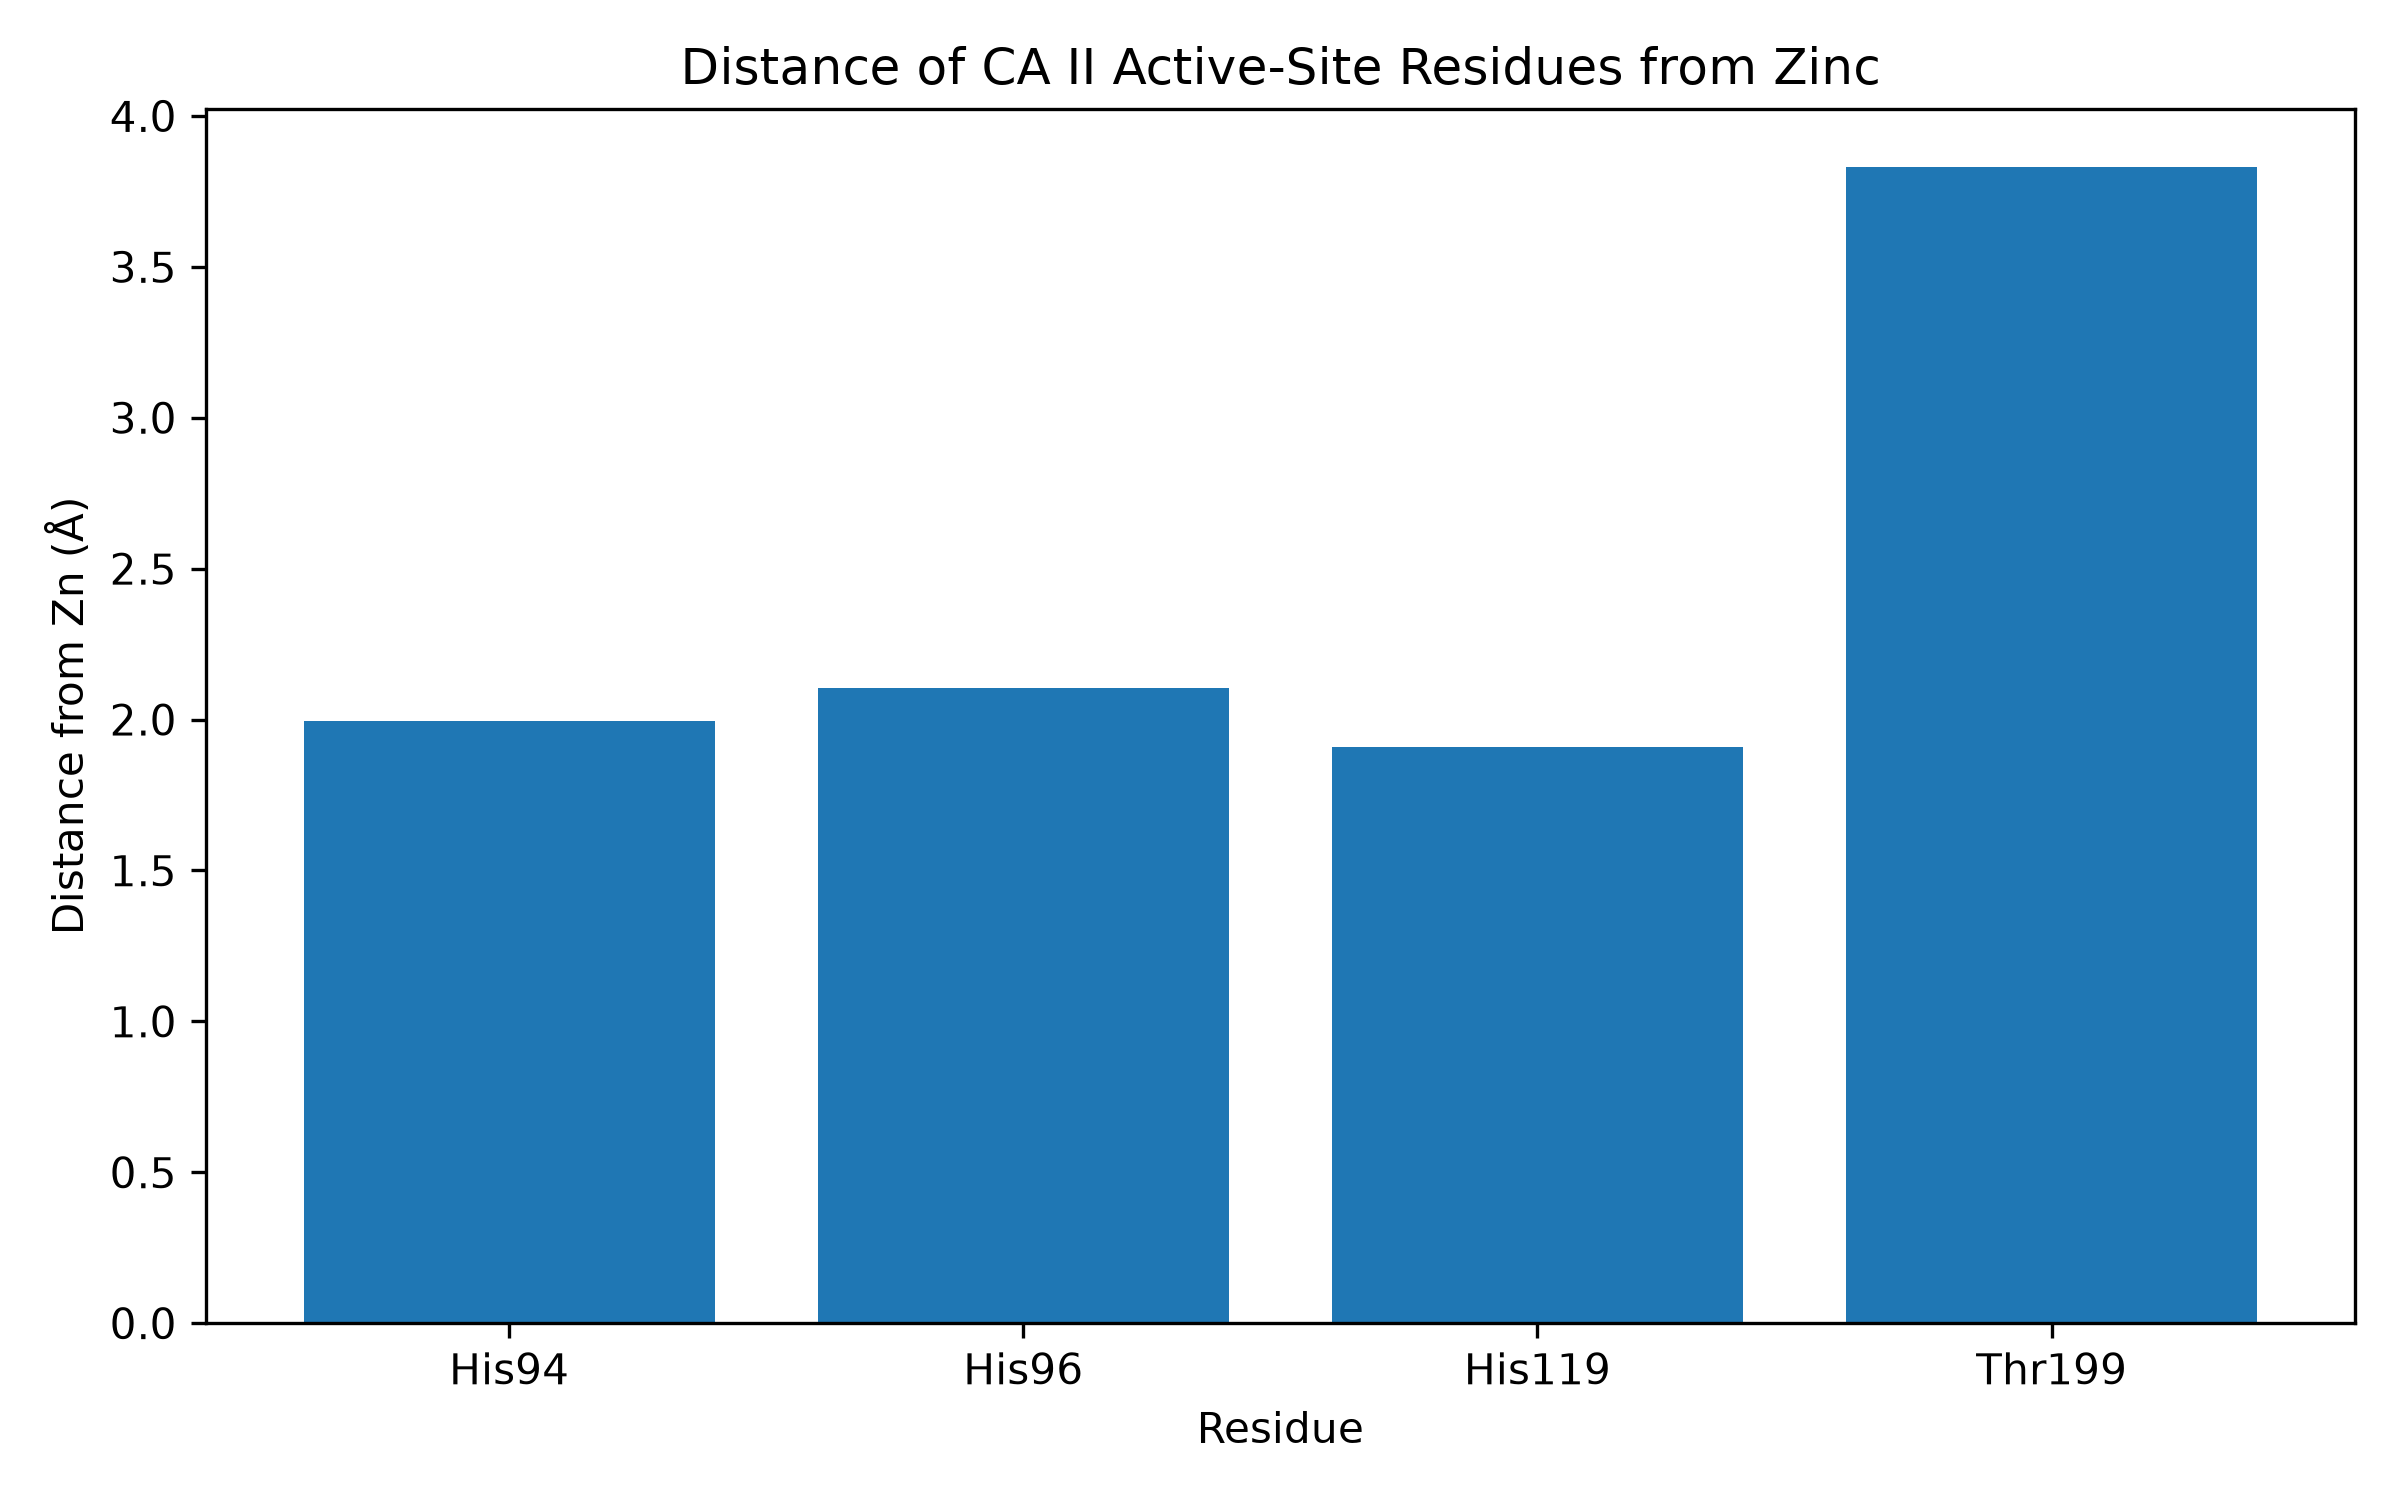

The file beside this chart, header and first rows:
Residue, Position, Closest_atom, Zn_distance_A
HIS, 94, NE2, 1.995
HIS, 96, NE2, 2.103
HIS, 119, ND1, 1.91
THR, 199, OG1, 3.831
